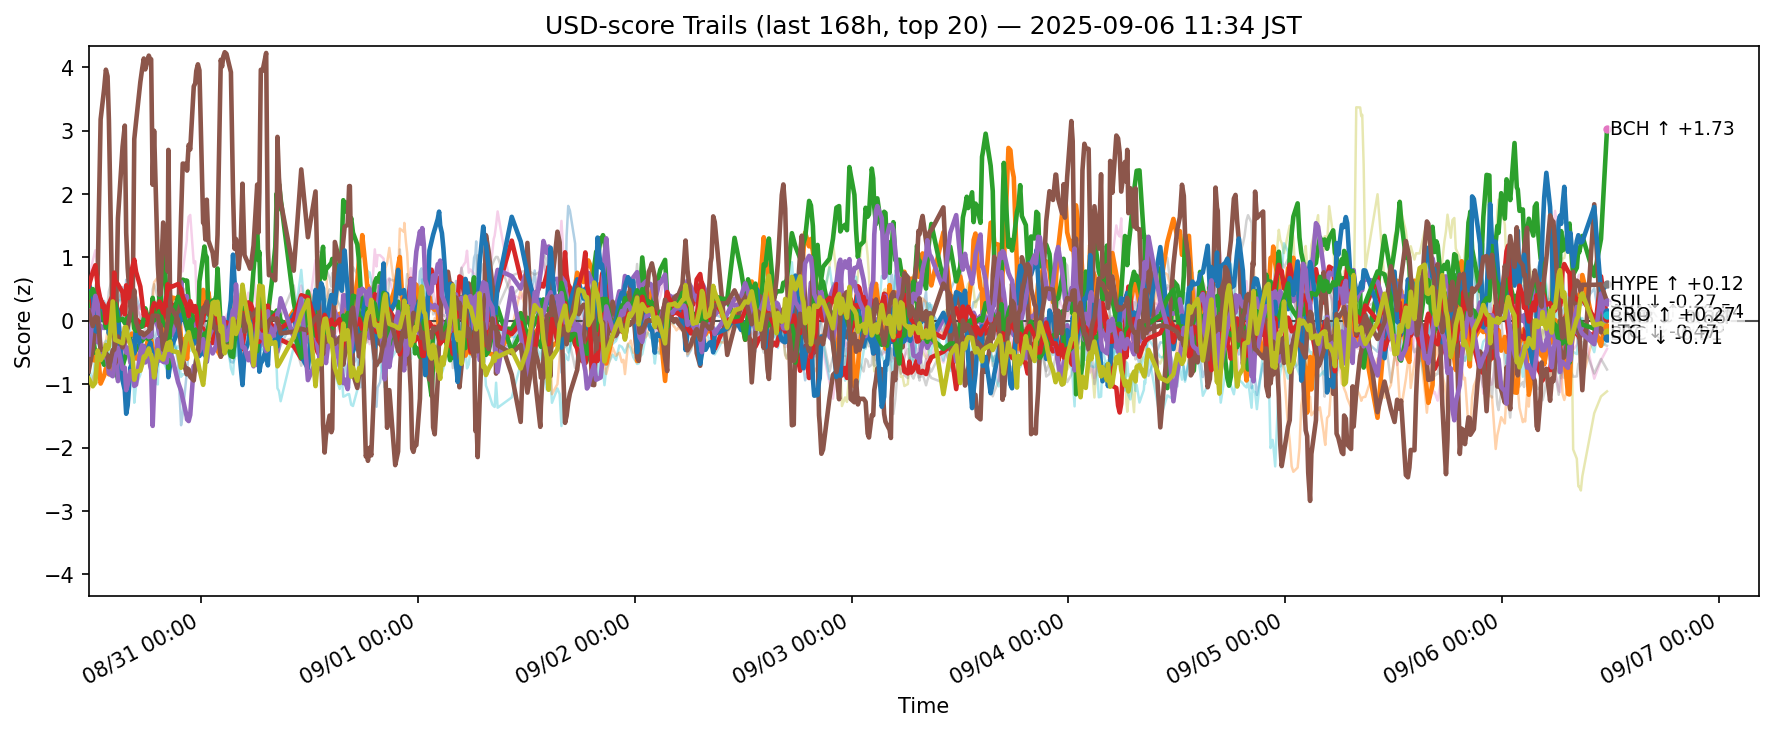

Source data for this figure (header and first rows):
ts, side, symbol, score
2025-08-30 02:36:28.690575+00:00, usd, ADA, -0.1721
2025-08-30 02:36:28.690575+00:00, usd, AVAX, -0.2328
2025-08-30 02:36:28.690575+00:00, usd, BCH, 0.3279
2025-08-30 02:36:28.690575+00:00, usd, BNB, 0.6337
2025-08-30 02:36:28.690575+00:00, usd, BTC, 0.1583
2025-08-30 02:36:28.690575+00:00, usd, CRO, -0.7961
2025-08-30 02:36:28.690575+00:00, usd, DOGE, 0.612
2025-08-30 02:36:28.690575+00:00, usd, DOT, 0.5526
2025-08-30 02:36:28.690575+00:00, usd, ETH, -0.1476
2025-08-30 02:36:28.690575+00:00, usd, HBAR, -0.7096
2025-08-30 02:36:28.690575+00:00, usd, HYPE, 0.5645
2025-08-30 02:36:28.690575+00:00, usd, LINK, -1.118
2025-08-30 02:36:28.690575+00:00, usd, LTC, 0.3763
2025-08-30 02:36:28.690575+00:00, usd, SHIB, 0.544
2025-08-30 02:36:28.690575+00:00, usd, SOL, -0.529
2025-08-30 02:36:28.690575+00:00, usd, SUI, 0.153
2025-08-30 02:36:28.690575+00:00, usd, TON, 0.282
2025-08-30 02:36:28.690575+00:00, usd, TRX, 0.5945
2025-08-30 02:36:28.690575+00:00, usd, XLM, -0.9087
2025-08-30 02:36:28.690575+00:00, usd, XRP, -0.2397
2025-08-30 03:03:34.347176+00:00, usd, ADA, 0.2456
2025-08-30 03:03:34.347176+00:00, usd, AVAX, -0.6157
2025-08-30 03:03:34.347176+00:00, usd, BCH, -0.2505
2025-08-30 03:03:34.347176+00:00, usd, BNB, 0.2125
2025-08-30 03:03:34.347176+00:00, usd, BTC, -0.2147
2025-08-30 03:03:34.347176+00:00, usd, CRO, -0.4487
2025-08-30 03:03:34.347176+00:00, usd, DOGE, 0.9484
2025-08-30 03:03:34.347176+00:00, usd, DOT, 0.5459
2025-08-30 03:03:34.347176+00:00, usd, ETH, 0.107
2025-08-30 03:03:34.347176+00:00, usd, HBAR, -0.989
2025-08-30 03:03:34.347176+00:00, usd, HYPE, 0.4367
2025-08-30 03:03:34.347176+00:00, usd, LINK, -0.9116
2025-08-30 03:03:34.347176+00:00, usd, LTC, 0.5024
2025-08-30 03:03:34.347176+00:00, usd, SHIB, 0.7703
2025-08-30 03:03:34.347176+00:00, usd, SOL, 0.08814
2025-08-30 03:03:34.347176+00:00, usd, SUI, -0.08166
2025-08-30 03:03:34.347176+00:00, usd, TON, 0.3687
2025-08-30 03:03:34.347176+00:00, usd, TRX, 0.3217
2025-08-30 03:03:34.347176+00:00, usd, XLM, -1.032
2025-08-30 03:03:34.347176+00:00, usd, XRP, -0.05841
2025-08-30 03:21:00.434495+00:00, usd, ADA, 0.3811
2025-08-30 03:21:00.434495+00:00, usd, AVAX, -0.6266
2025-08-30 03:21:00.434495+00:00, usd, BCH, -0.5043
2025-08-30 03:21:00.434495+00:00, usd, BNB, -0.008276
2025-08-30 03:21:00.434495+00:00, usd, BTC, -0.1787
2025-08-30 03:21:00.434495+00:00, usd, CRO, -0.01084
2025-08-30 03:21:00.434495+00:00, usd, DOGE, 1.114
2025-08-30 03:21:00.434495+00:00, usd, DOT, 0.3765
2025-08-30 03:21:00.434495+00:00, usd, ETH, 0.06748
2025-08-30 03:21:00.434495+00:00, usd, HBAR, -0.5309
2025-08-30 03:21:00.434495+00:00, usd, HYPE, -0.1581
2025-08-30 03:21:00.434495+00:00, usd, LINK, -0.791
2025-08-30 03:21:00.434495+00:00, usd, LTC, 0.3525
2025-08-30 03:21:00.434495+00:00, usd, SHIB, 0.8777
2025-08-30 03:21:00.434495+00:00, usd, SOL, 0.3943
2025-08-30 03:21:00.434495+00:00, usd, SUI, 0.05919
2025-08-30 03:21:00.434495+00:00, usd, TON, 0.1332
2025-08-30 03:21:00.434495+00:00, usd, TRX, 0.08213
2025-08-30 03:21:00.434495+00:00, usd, XLM, -0.974
2025-08-30 03:21:00.434495+00:00, usd, XRP, -0.1107
... 12,560 more rows
